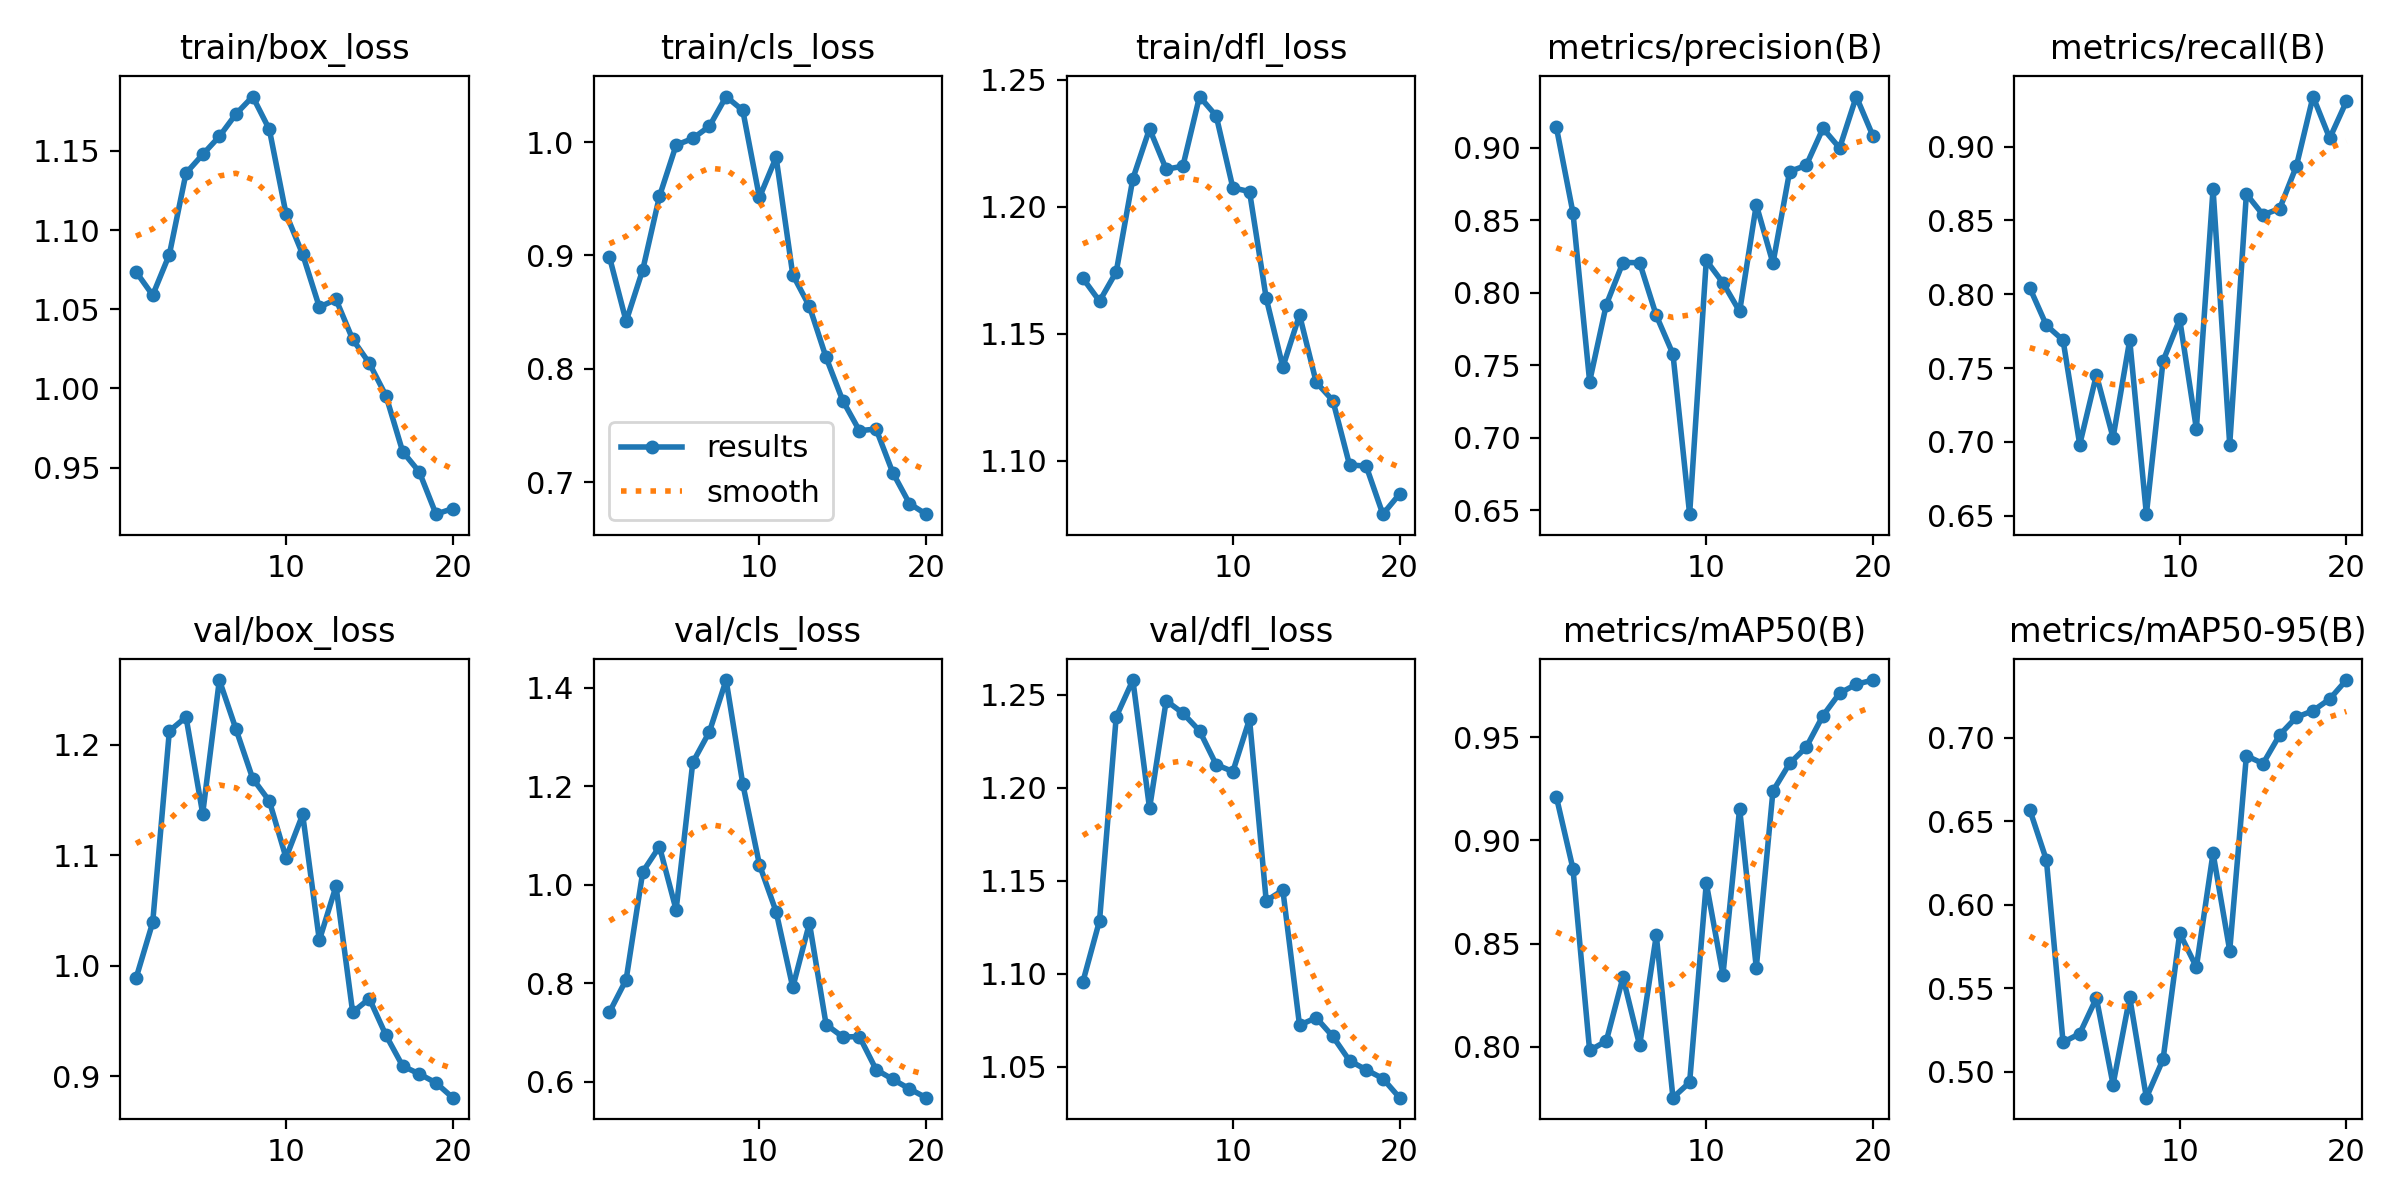

Data behind this chart, as committed beside it:
epoch, train/box_loss, train/cls_loss, train/dfl_loss, metrics/precision(B), metrics/recall(B), metrics/mAP50(B), metrics/mAP50-95(B), val/box_loss, val/cls_loss, val/dfl_loss, lr/pg0, lr/pg1, lr/pg2
1, 1.074, 0.8987, 1.172, 0.9142, 0.8044, 0.9212, 0.657, 0.9886, 0.7409, 1.096, 0.00034, 0.00034, 0.00034
2, 1.059, 0.8419, 1.163, 0.855, 0.7789, 0.8863, 0.6268, 1.039, 0.8068, 1.129, 0.0006653, 0.0006653, 0.0006653
3, 1.085, 0.8875, 1.174, 0.7387, 0.7689, 0.7982, 0.5176, 1.213, 1.026, 1.238, 0.0009551, 0.0009551, 0.0009551
4, 1.136, 0.9522, 1.211, 0.7917, 0.6981, 0.8027, 0.5228, 1.225, 1.077, 1.258, 0.001209, 0.001209, 0.001209
5, 1.148, 0.9974, 1.231, 0.8207, 0.7453, 0.8336, 0.5441, 1.138, 0.9488, 1.189, 0.001428, 0.001428, 0.001428
6, 1.159, 1.003, 1.215, 0.8206, 0.7028, 0.8006, 0.4924, 1.259, 1.248, 1.247, 0.001505, 0.001505, 0.001505
7, 1.173, 1.014, 1.216, 0.7842, 0.7689, 0.8539, 0.5446, 1.214, 1.311, 1.24, 0.001406, 0.001406, 0.001406
8, 1.184, 1.04, 1.243, 0.7576, 0.6509, 0.7753, 0.4845, 1.17, 1.416, 1.231, 0.001307, 0.001307, 0.001307
9, 1.164, 1.028, 1.236, 0.6473, 0.7547, 0.7827, 0.5074, 1.149, 1.205, 1.212, 0.001208, 0.001208, 0.001208
10, 1.11, 0.9513, 1.207, 0.8222, 0.783, 0.8793, 0.5829, 1.098, 1.04, 1.209, 0.001109, 0.001109, 0.001109
11, 1.085, 0.9866, 1.206, 0.8067, 0.7088, 0.8348, 0.5627, 1.137, 0.9452, 1.237, 0.00101, 0.00101, 0.00101
12, 1.051, 0.883, 1.164, 0.787, 0.8713, 0.9155, 0.6309, 1.023, 0.7913, 1.139, 0.000911, 0.000911, 0.000911
13, 1.056, 0.855, 1.137, 0.8606, 0.6981, 0.8383, 0.5726, 1.072, 0.9219, 1.145, 0.000812, 0.000812, 0.000812
14, 1.031, 0.8099, 1.157, 0.8202, 0.8679, 0.924, 0.6892, 0.9578, 0.7158, 1.072, 0.000713, 0.000713, 0.000713
15, 1.016, 0.7718, 1.131, 0.8835, 0.8538, 0.9373, 0.6845, 0.9702, 0.6906, 1.076, 0.000614, 0.000614, 0.000614
16, 0.9953, 0.7453, 1.124, 0.8878, 0.858, 0.9452, 0.7017, 0.9369, 0.6913, 1.066, 0.000515, 0.000515, 0.000515
17, 0.9601, 0.7468, 1.098, 0.9132, 0.8868, 0.9605, 0.7123, 0.9091, 0.6242, 1.053, 0.000416, 0.000416, 0.000416
18, 0.9472, 0.7083, 1.098, 0.8997, 0.934, 0.9714, 0.7162, 0.902, 0.6045, 1.048, 0.000317, 0.000317, 0.000317
19, 0.9205, 0.681, 1.079, 0.9352, 0.9057, 0.9757, 0.7232, 0.8939, 0.5852, 1.044, 0.000218, 0.000218, 0.000218
20, 0.9241, 0.6716, 1.087, 0.908, 0.9306, 0.9778, 0.7345, 0.8804, 0.5672, 1.033, 0.000119, 0.000119, 0.000119
